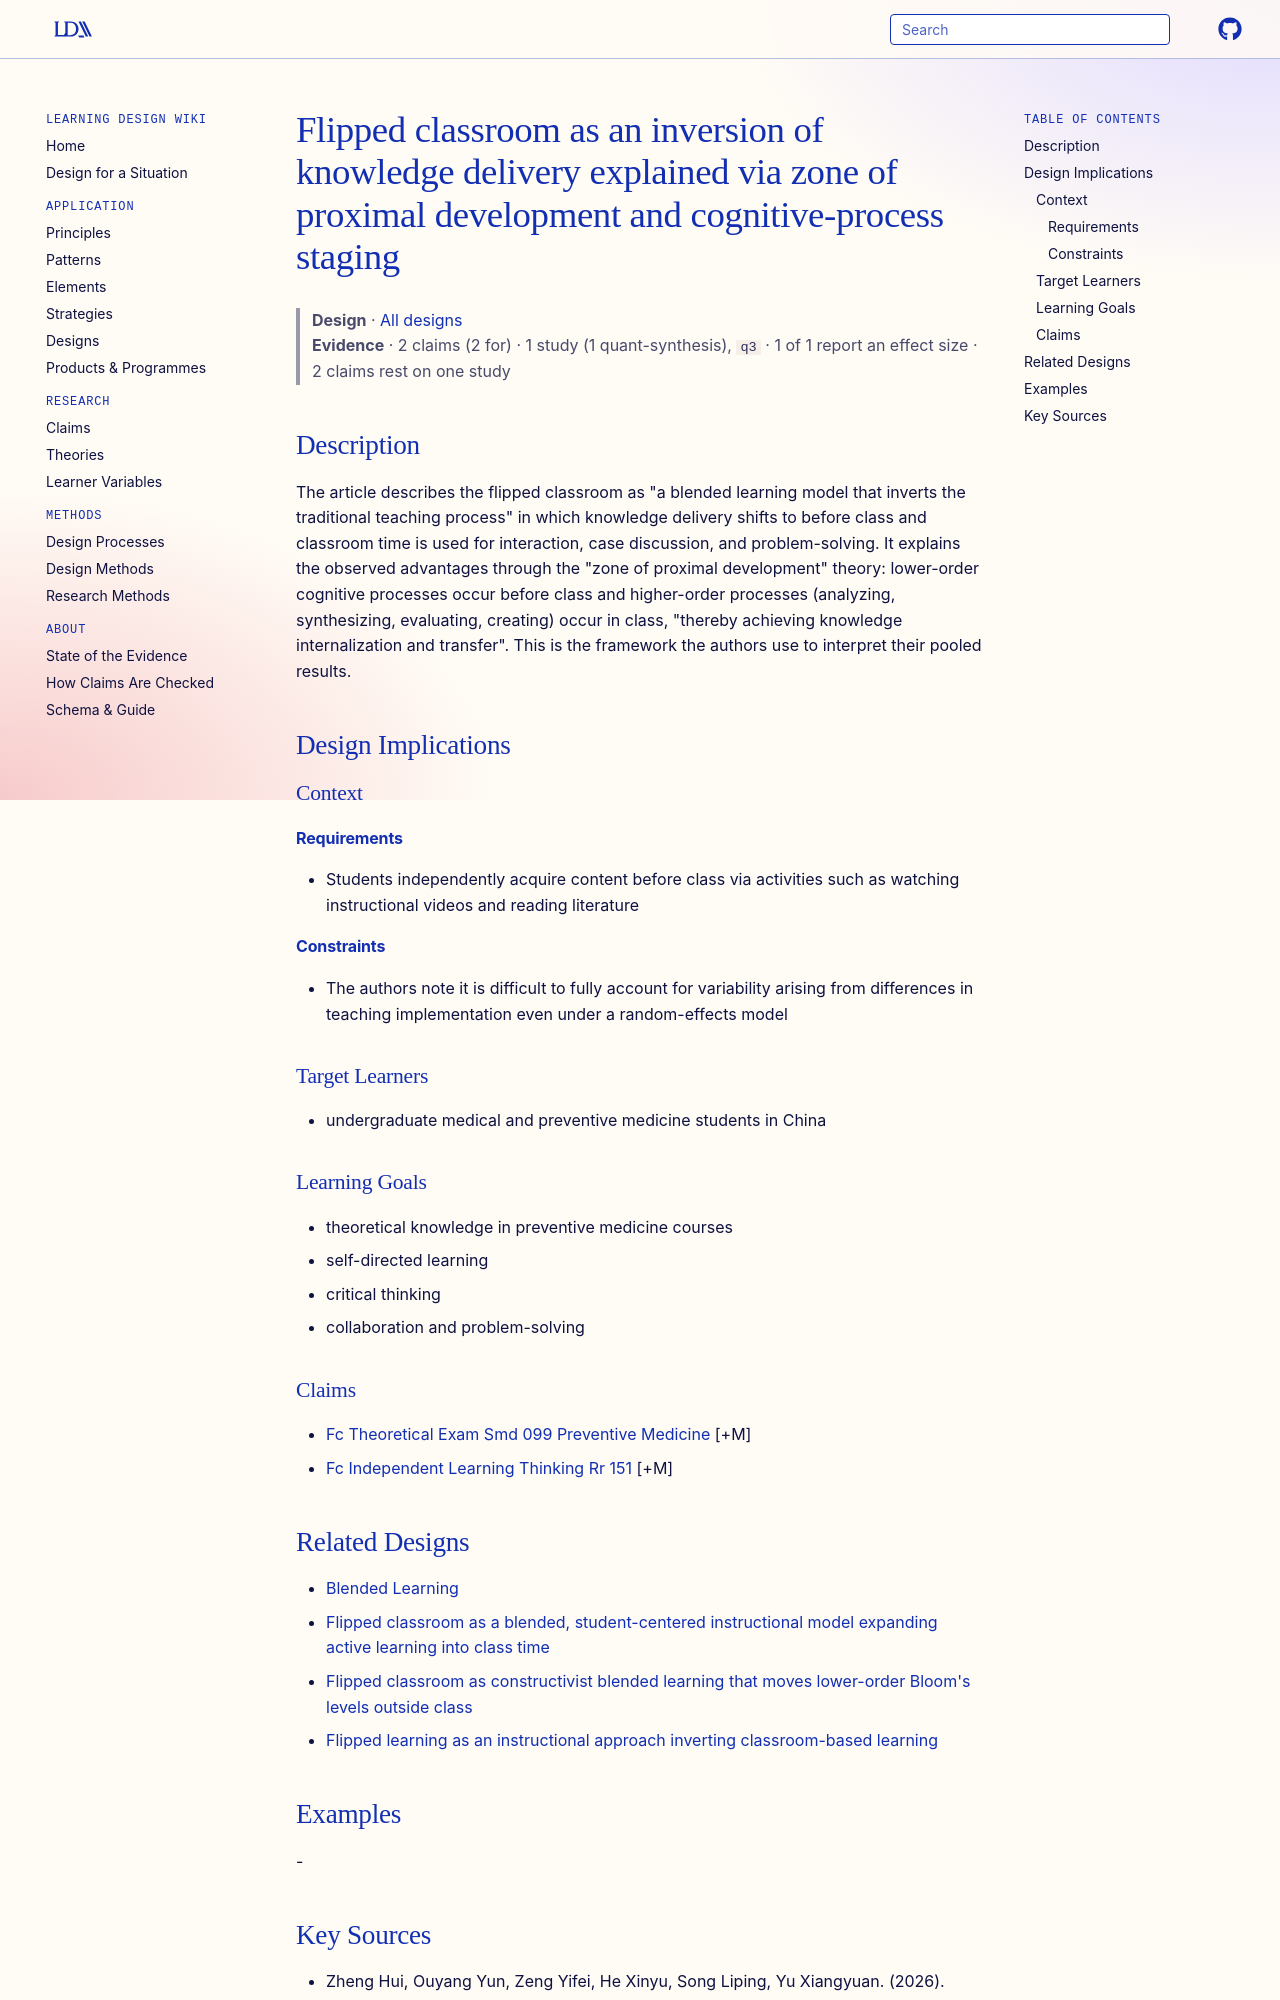

repository: Learning-Design-Alliance/learning-wiki · page: designs/fc-inversion-zpd-account/index.html · generator: mkdocs

---
type: design
id: fc-inversion-zpd-account
title: Flipped classroom as an inversion of knowledge delivery explained via zone of proximal development and cognitive-process staging
description: "The article describes the flipped classroom as \"a blended learning model that inverts the traditional teaching process\" in which knowledge delivery shifts to before class and classroom time is used for interaction, ca..."
status: review
generated:
  by: "process:settle-candidates"
  at: 2026-10-31
sources:
  - id: zheng-hui-2026
    resource: "https://doi.org/10.3389/fpubh.2026.1896815"
    title: "Zheng Hui, Ouyang Yun, Zeng Yifei, He Xinyu, Song Liping, Yu Xiangyuan. (2026). Systematic evaluation of the teaching effectiveness of flipped classroom mode in undergraduate preventive medicine courses in China. Frontiers in Public Health. https://doi.org/10.3389/fpubh.2026.1896815"
    author: Zheng Hui, Ouyang Yun, Zeng Yifei, He Xinyu, Song Liping, Yu Xiangyuan
---

# Flipped classroom as an inversion of knowledge delivery explained via zone of proximal development and cognitive-process staging

> **Design** · [All designs](index.md)
> **Evidence** · 2 claims (2 for) · 1 study (1 quant-synthesis), `q3` · 1 of 1 report an effect size · 2 claims rest on one study

## Description
The article describes the flipped classroom as "a blended learning model that inverts the traditional teaching process" in which knowledge delivery shifts to before class and classroom time is used for interaction, case discussion, and problem-solving. It explains the observed advantages through the "zone of proximal development" theory: lower-order cognitive processes occur before class and higher-order processes (analyzing, synthesizing, evaluating, creating) occur in class, "thereby achieving knowledge internalization and transfer". This is the framework the authors use to interpret their pooled results.

## Design Implications

### Context
#### Requirements
- Students independently acquire content before class via activities such as watching instructional videos and reading literature
#### Constraints
- The authors note it is difficult to fully account for variability arising from differences in teaching implementation even under a random-effects model

### Target Learners
- undergraduate medical and preventive medicine students in China

### Learning Goals
- theoretical knowledge in preventive medicine courses
- self-directed learning
- critical thinking
- collaboration and problem-solving

### Claims
- [Fc Theoretical Exam Smd 099 Preventive Medicine](../claims/fc-theoretical-exam-smd-099-preventive-medicine.md) [+M]
- [Fc Independent Learning Thinking Rr 151](../claims/fc-independent-learning-thinking-rr-151.md) [+M]
